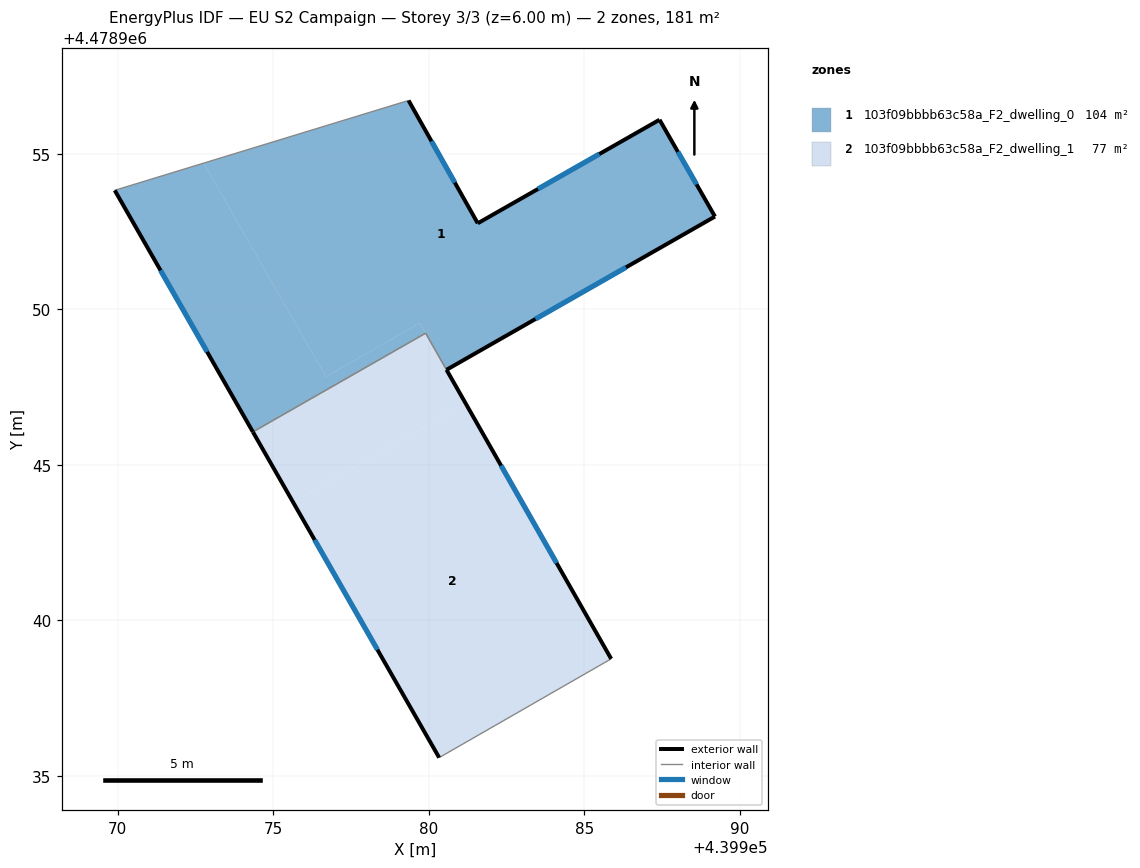
=== STOREY PLAN SPEC (per zone: floor XY polygon, exterior-wall plan segments, windows/doors) ===
zone 1: 103f09bbbb63c58a_F2_dwelling_0  (104.0 m²)
  floor: (439989.20, 4478952.98) (439987.41, 4478956.09) (439981.57, 4478952.76) (439979.35, 4478956.71) (439972.77, 4478954.70) (439976.69, 4478947.83) (439979.71, 4478949.56) (439980.57, 4478948.05)
  floor: (439979.90, 4478949.23) (439979.71, 4478949.56) (439976.69, 4478947.83) (439972.77, 4478954.70) (439969.91, 4478953.82) (439974.35, 4478946.06)
  exterior wall: (439974.34, 4478946.06) – (439969.91, 4478953.82)  [8.9 m]
    window: (439972.87, 4478948.63) – (439971.38, 4478951.25)  [3.0 m²]
  exterior wall: (439979.35, 4478956.71) – (439981.57, 4478952.76)  [4.5 m]
    window: (439980.09, 4478955.40) – (439980.83, 4478954.07)  [1.5 m²]
  exterior wall: (439981.57, 4478952.76) – (439987.41, 4478956.09)  [6.7 m]
    window: (439983.51, 4478953.87) – (439985.48, 4478954.99)  [2.3 m²]
  exterior wall: (439987.41, 4478956.09) – (439989.20, 4478952.98)  [3.6 m]
    window: (439988.01, 4478955.06) – (439988.61, 4478954.01)  [1.2 m²]
  exterior wall: (439989.20, 4478952.98) – (439980.57, 4478948.05)  [9.9 m]
    window: (439986.34, 4478951.35) – (439983.43, 4478949.69)  [3.4 m²]
  interior walls: 3
zone 2: 103f09bbbb63c58a_F2_dwelling_1  (77.0 m²)
  floor: (439985.86, 4478938.76) (439981.18, 4478946.97) (439975.64, 4478943.80) (439980.33, 4478935.59)
  floor: (439981.18, 4478946.97) (439979.90, 4478949.23) (439974.35, 4478946.05) (439975.64, 4478943.80)
  exterior wall: (439980.33, 4478935.59) – (439974.35, 4478946.05)  [12.1 m]
    window: (439978.35, 4478939.06) – (439976.33, 4478942.59)  [4.1 m²]
  exterior wall: (439980.57, 4478948.05) – (439985.86, 4478938.76)  [10.7 m]
    window: (439982.32, 4478944.97) – (439984.11, 4478941.84)  [3.6 m²]
  interior walls: 3

=== DERIVED (storey summary) ===
Building: EU S2 Campaign
Storey: 3 of 3  (floor level z = 6.00 m)
Storey gross floor area: 181.0 m²
Zones on this storey: 2
  - 103f09bbbb63c58a_F2_dwelling_0: floor 104.0 m²; exterior wall 33.7 m (101.2 m²); 5 window(s) 11.5 m²; WWR 11.4%
  - 103f09bbbb63c58a_F2_dwelling_1: floor 77.0 m²; exterior wall 22.7 m (68.2 m²); 2 window(s) 7.8 m²; WWR 11.4%
Zone adjacency (shared interzone walls):
  - 103f09bbbb63c58a_F2_dwelling_0 ↔ 103f09bbbb63c58a_F2_dwelling_1